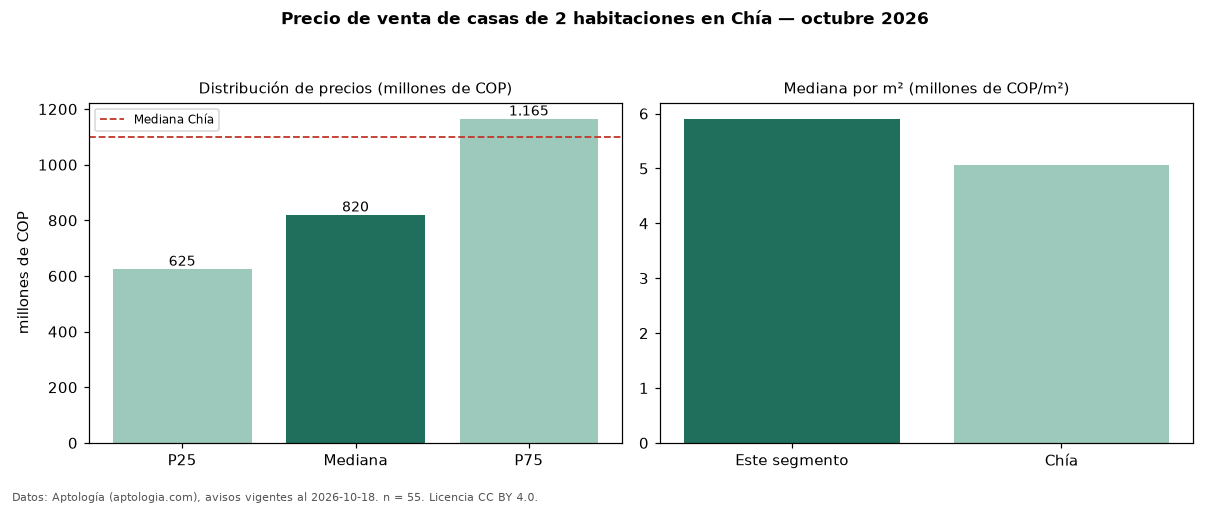

Values plotted in this chart, from the file beside it:
seccion, metrica, valor, moneda, n
precio, p25, 625000000, COP, 55
precio, mediana, 820000000, COP, 55
precio, p75, 1165000000, COP, 55
precio, minimo, 260000000, COP, 55
precio, maximo, 3200000000, COP, 55
m2, mediana_precio_m2, 5905512, COP, 53
m2, area_mediana_m2, 127.2, m2, 53
admin, mediana_admin_mes, 575000, COP, 36
banos, mediana_banos, 3.0, , 
parqueadero, pct_con_parqueadero, 92.2, %, 51
estrato, estrato_mas_frecuente, 4, , 53
habitaciones, 2, 820000000, COP, 55
ciudad, mediana_ciudad_referencia, 1100000000, COP, 
ciudad, mediana_m2_ciudad, 5059882, COP, 
fuente, fecha_datos, 2026-10-18, , 
fuente, atribucion, https://www.aptologia.com/venta/chia, , 
fuente, licencia, CC BY 4.0, , 
